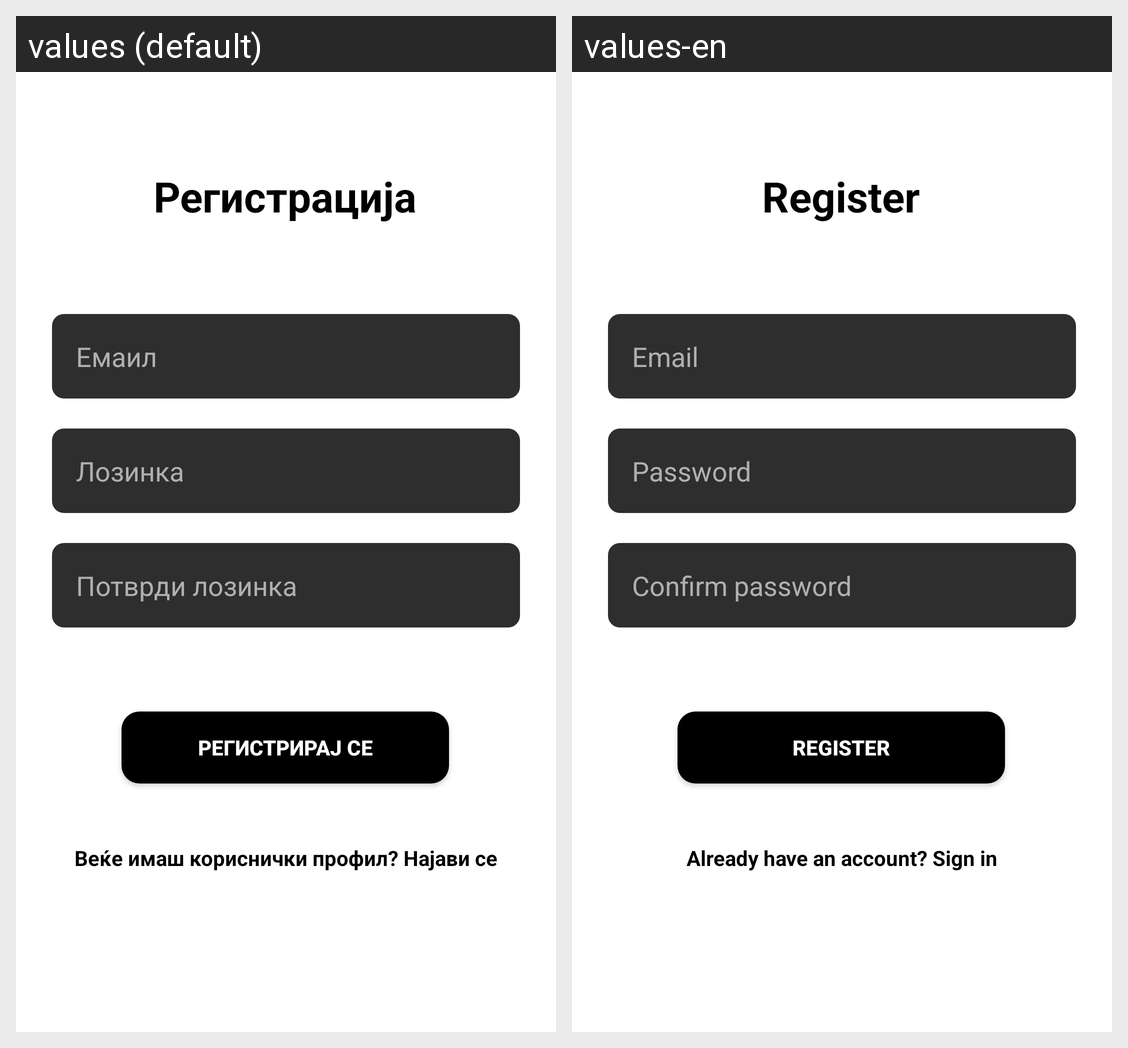

The Android screen above is rendered under two locales of the same app. Produce the string resources it draws, with the default and per-locale values.
Android screen res/layout/activity_register.xml rendered under 2 locales, left to right: values (default), values-en. Device: Nexus 5 (rendered at 1080×1920; each locale shown at half size, 540×960, under a caption strip naming it); theme Theme.TaxiGo.
Strings drawn on this screen, with the default value and each locale's value (text and hints the layout hard-codes, and strings that could not be matched under every locale, appear in the picture but are not listed):

register_title
  values: Регистрација
  values-en: Register

email_hint
  values: Емаил
  values-en: Email

password_hint
  values: Лозинка
  values-en: Password

confirm_password_hint
  values: Потврди лозинка
  values-en: Confirm password

register_button
  values: Регистрирај се
  values-en: Register

go_to_login
  values: Веќе имаш кориснички профил? Најави се
  values-en: Already have an account? Sign in
